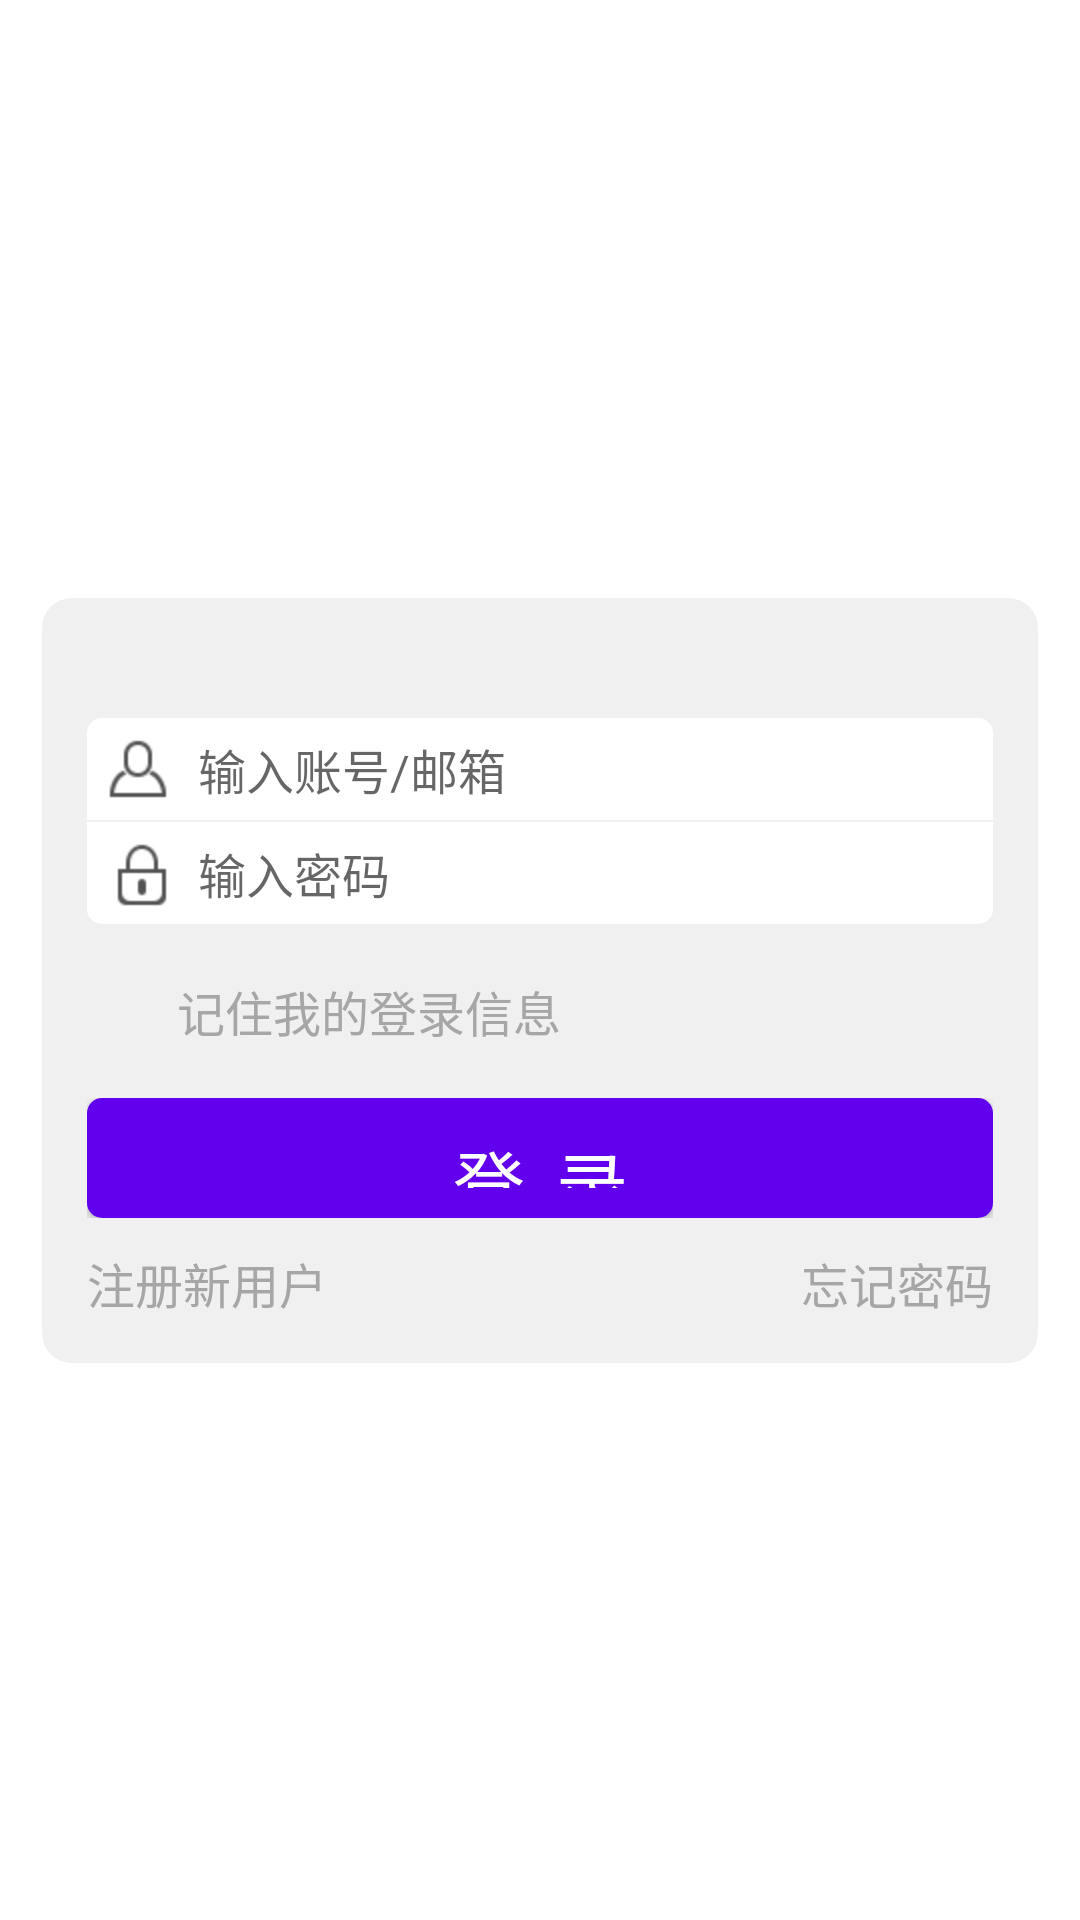

The Android layout XML behind this screen, and the referenced resources:
<!-- AndroidManifest.xml: fallback theme Theme.MaterialComponents.DayNight.NoActionBar -->
<!-- res/layout/login_dialog.xml -->
<?xml version="1.0" encoding="UTF-8"?>
<RelativeLayout xmlns:android="http://schemas.android.com/apk/res/android"
	android:id="@+id/logindialog_space" 
	android:layout_width="fill_parent" 
	android:layout_height="fill_parent">
    <ScrollView 
    	android:id="@+id/login_scrollview" 
    	android:layout_width="fill_parent" 
    	android:layout_height="wrap_content" 
    	android:layout_centerInParent="true"
    	android:paddingTop="14.0dip" 
    	android:paddingLeft="14.0dip" 
    	android:paddingRight="14.0dip" 
    	android:scrollbars="none" >
        <ViewSwitcher 
        	android:id="@+id/logindialog_view_switcher" 
        	android:layout_width="fill_parent" 
        	android:layout_height="wrap_content">
            <RelativeLayout 
            	android:layout_width="fill_parent" 
            	android:layout_height="fill_parent"
            	android:background="@drawable/rect_bg" 
            	android:paddingTop="30.0dip"
            	android:paddingBottom="15.0dip" >
                <TableLayout 
	                android:orientation="vertical" 
	                android:id="@+id/login_user_table" 
	                android:layout_width="fill_parent" 
	                android:layout_height="wrap_content" 
	                android:layout_marginTop="10.0dip" 
	                android:layout_marginLeft="15.0dip" 
	                android:layout_marginRight="15.0dip" 
	                android:layout_centerHorizontal="true"
	                android:background="@drawable/rect_white" >
                    <LinearLayout 
                    	android:id="@+id/login_uly"
                     	android:layout_width="fill_parent" 
                     	android:layout_height="wrap_content"
                     	android:layout_gravity="center"
                     	android:orientation="horizontal"
	                    android:gravity="center_vertical"
	                    android:padding="5dip">
                     	<ImageView 
	                    android:layout_width="wrap_content" 
	                    android:layout_height="wrap_content"	                   
	                    android:src="@drawable/account" 
	                    />
                        <AutoCompleteTextView 
	                         android:id="@+id/login_account" 
	                         android:layout_width="fill_parent" 
	                         android:layout_height="wrap_content"	                         
	                         android:layout_marginLeft="8.0dip"	                         
	                         android:background="@null" 
	                         android:hint="@string/login_dialog_account_hint" 
	                         android:textSize="@dimen/text_size_16" 
	                         android:maxLines="1" 
	                         android:singleLine="true" 
	                         android:selectAllOnFocus="true" 
	                         android:inputType="textEmailAddress" />
                    </LinearLayout>
                    <View 
	                    android:layout_width="fill_parent" 
	                    android:layout_height="0.5dip" 
	                    android:background="@color/body_bg"/>
                    <LinearLayout 
	                    android:layout_width="fill_parent" 
	                    android:layout_height="wrap_content" 
	                    android:layout_gravity="center"
                     	android:orientation="horizontal"
	                    android:gravity="center_vertical"
	                    android:padding="5dip">
                        <ImageView 
	                    	android:layout_width="wrap_content" 
	                    	android:layout_height="wrap_content"	                    	 
	                   		android:src="@drawable/password" 
	                    />
                        <EditText 
	                        android:id="@+id/login_password" 
	                        android:layout_width="fill_parent" 
	                        android:layout_height="wrap_content" 
	                        android:layout_marginLeft="8.0dip"	                       
	                        android:textSize="@dimen/text_size_16" 
	                        android:background="@null" 
	                        android:hint="@string/login_dialog_password_hint" 
	                        android:maxLines="1" 
	                        android:password="true" 
	                        android:singleLine="true" 
	                        android:selectAllOnFocus="true" />
                    </LinearLayout>
                </TableLayout>
                <TableLayout 
	                android:orientation="vertical" 
	                android:layout_width="fill_parent" 
	                android:layout_height="wrap_content" 
	                android:layout_below="@+id/login_user_table" 
	                android:layout_alignLeft="@+id/login_user_table" 
	                android:layout_alignRight="@+id/login_user_table"
	                android:stretchColumns="0,2" >
                    <TableRow 
	                    android:gravity="center_horizontal"
	                    android:layout_width="wrap_content" 
	                    android:layout_height="wrap_content" 
	                    android:layout_marginTop="5.0dip">
                        <CheckBox 
	                        android:id="@+id/login_checkbox_rememberMe" 
	                        android:layout_width="wrap_content" 
	                        android:layout_height="wrap_content" 
	                        android:layout_gravity="left|center" 
	                        android:button="@drawable/login_checkbox_selector"
	                        android:paddingLeft="30dip"
	                        android:textColor="@color/login_text"
	                        android:textSize="@dimen/text_size_16"
	                        android:text="@string/login_dialog_rememberMe"
	                        android:checked="true"/>
                    </TableRow>
                    <LinearLayout 
	                    android:layout_width="fill_parent" 
	                    android:layout_height="wrap_content" 
	                    android:layout_marginTop="5.0dip">
                        <Button 
	                        android:id="@+id/login_btn_login" 
	                        android:layout_width="fill_parent" 
	                        android:layout_height="40dip" 
	                        android:textSize="@dimen/text_size_24"
	                        android:text="@string/login_dialog_login" 
	                        android:textColor="@color/white"
	                        android:background="@drawable/login_btn_selector" />
                        
                       
                    </LinearLayout>
                    
                     <LinearLayout 
	                    android:layout_width="fill_parent" 
	                    android:layout_height="wrap_content" 
	                    android:orientation="horizontal"
	                    android:layout_marginTop="10.0dip">
                     <TextView
				            android:id="@+id/register"
				            android:layout_width="fill_parent"
				            android:layout_height="wrap_content"
				            android:text="@string/register" 
				            android:textSize="@dimen/text_size_16"
				            android:layout_weight="1"
				            android:textColor="@color/login_text"/>
                     <TextView
				            android:id="@+id/forgetPassword"
				            android:layout_width="fill_parent"
				            android:layout_height="wrap_content"
				            android:text="@string/forgetPassword" 
				            android:textSize="@dimen/text_size_16"
				            android:layout_weight="1"
				            android:gravity="right"
				            android:textColor="@color/login_text"/>
                     </LinearLayout> 
                    
                </TableLayout>
            </RelativeLayout>
            <View 
	            android:id="@+id/login_loading" 
	            android:layout_width="70.0dip" 
	            android:layout_height="70.0dip"
	            android:layout_gravity="center" 
	            android:background="@anim/login_loading"/>
        </ViewSwitcher>
    </ScrollView>
    <ImageButton 
	    android:id="@+id/login_close_button" 
	    android:layout_width="wrap_content" 
	    android:layout_height="wrap_content"
	    android:layout_alignRight="@+id/login_scrollview" 
	    android:layout_alignTop="@+id/login_scrollview"
	    android:background="@drawable/login_close_button"  />
</RelativeLayout>
<!-- resources referenced by this layout -->
<resources>
  <color name="body_bg">#F1F0F0</color>
  <color name="login_text">#a6a6a6</color>
  <color name="white">#FFFFFF</color>
  <dimen name="text_size_16">16.0dip</dimen>
  <dimen name="text_size_24">24.0dip</dimen>
  <!-- drawable account: png bitmap (drawable-hdpi, 1514 bytes) -->
  <!-- drawable login_btn_selector (drawable) -->
  <?xml version="1.0" encoding="UTF-8"?>
  <selector
    xmlns:android="http://schemas.android.com/apk/res/android">
      <item android:state_focused="false" android:state_selected="false" android:state_pressed="false" android:drawable="@drawable/login_button_nor" />
      <item android:state_focused="false" android:state_selected="true" android:state_pressed="false" android:drawable="@drawable/login_button_press" />
      <item android:state_focused="true" android:state_selected="false" android:state_pressed="false" android:drawable="@drawable/login_button_nor" />
      <item android:state_focused="true" android:state_selected="true" android:state_pressed="false" android:drawable="@drawable/login_button_press" />
      <item android:state_pressed="true" android:drawable="@drawable/login_button_press" />
  </selector>
  <!-- drawable password: png bitmap (drawable-hdpi, 1383 bytes) -->
  <!-- drawable rect_bg (drawable) -->
  <?xml version="1.0" encoding="utf-8"?>
  <shape xmlns:android="http://schemas.android.com/apk/res/android"
      android:shape="rectangle" >
  
      <solid android:color="@color/body_bg" />
  
      
  
      <corners android:radius="10dp" />
  
      
  
  </shape>
  <!-- drawable rect_white (drawable) -->
  <?xml version="1.0" encoding="utf-8"?>
  <shape xmlns:android="http://schemas.android.com/apk/res/android"
      android:shape="rectangle" >
  
      <solid android:color="@color/white" />
  
      
  
      <corners android:radius="5dp" />
  
      
  
  </shape>
  <string name="forgetPassword">忘记密码</string>
  <string name="login_dialog_account_hint">输入账号/邮箱</string>
  <string name="login_dialog_login">登  录</string>
  <string name="login_dialog_password_hint">输入密码</string>
  <string name="login_dialog_rememberMe">记住我的登录信息</string>
  <string name="register">注册新用户</string>
  <!-- drawable login_button_nor (drawable) -->
  <?xml version="1.0" encoding="utf-8"?>
  <shape xmlns:android="http://schemas.android.com/apk/res/android"
      android:shape="rectangle" >
  
      <solid android:color="#fc9a00" />
  
      
  
      <corners android:radius="5dp" />
  
      
  
  </shape>
  <!-- drawable login_button_press (drawable) -->
  <?xml version="1.0" encoding="utf-8"?>
  <shape xmlns:android="http://schemas.android.com/apk/res/android"
      android:shape="rectangle" >
  
      <solid android:color="#feac2b" />
  
      
  
      <corners android:radius="5dp" />
  
      
  
  </shape>
</resources>
